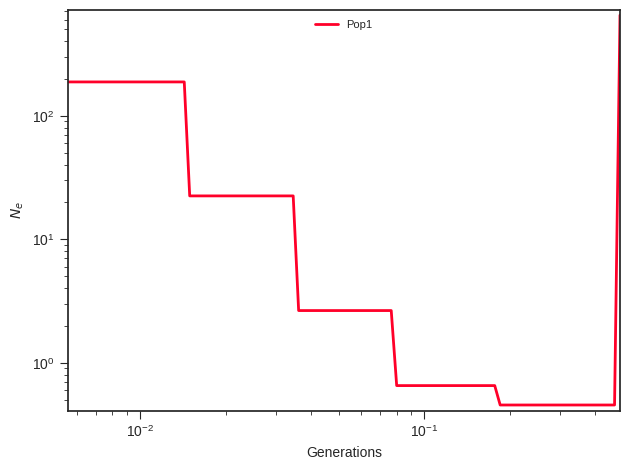

The table this chart was drawn from, first rows:
label, x, y, plot_type, plot_num
Pop1, 0.0, 187.8, path, 0
Pop1, 0.006186, 187.8, path, 0
Pop1, 0.006465, 187.8, path, 0
Pop1, 0.006757, 187.8, path, 0
Pop1, 0.007062, 187.8, path, 0
Pop1, 0.007381, 187.8, path, 0
Pop1, 0.007714, 187.8, path, 0
Pop1, 0.008063, 187.8, path, 0
Pop1, 0.008427, 187.8, path, 0
Pop1, 0.008807, 187.8, path, 0
Pop1, 0.009205, 187.8, path, 0
Pop1, 0.00962, 187.8, path, 0
Pop1, 0.01005, 187.8, path, 0
Pop1, 0.01051, 187.8, path, 0
Pop1, 0.01098, 187.8, path, 0
Pop1, 0.01148, 187.8, path, 0
Pop1, 0.012, 187.8, path, 0
Pop1, 0.01254, 187.8, path, 0
Pop1, 0.0131, 187.8, path, 0
Pop1, 0.0137, 187.8, path, 0
Pop1, 0.01431, 187.8, path, 0
Pop1, 0.01496, 22.45, path, 0
Pop1, 0.01564, 22.45, path, 0
Pop1, 0.01634, 22.45, path, 0
Pop1, 0.01708, 22.45, path, 0
Pop1, 0.01785, 22.45, path, 0
Pop1, 0.01866, 22.45, path, 0
Pop1, 0.0195, 22.45, path, 0
Pop1, 0.02038, 22.45, path, 0
Pop1, 0.0213, 22.45, path, 0
Pop1, 0.02226, 22.45, path, 0
Pop1, 0.02327, 22.45, path, 0
Pop1, 0.02432, 22.45, path, 0
Pop1, 0.02541, 22.45, path, 0
Pop1, 0.02656, 22.45, path, 0
Pop1, 0.02776, 22.45, path, 0
Pop1, 0.02901, 22.45, path, 0
Pop1, 0.03032, 22.45, path, 0
Pop1, 0.03169, 22.45, path, 0
Pop1, 0.03312, 22.45, path, 0
Pop1, 0.03462, 22.45, path, 0
Pop1, 0.03618, 2.648, path, 0
Pop1, 0.03781, 2.648, path, 0
Pop1, 0.03952, 2.648, path, 0
Pop1, 0.04131, 2.648, path, 0
Pop1, 0.04317, 2.648, path, 0
Pop1, 0.04512, 2.648, path, 0
Pop1, 0.04716, 2.648, path, 0
Pop1, 0.04928, 2.648, path, 0
Pop1, 0.05151, 2.648, path, 0
Pop1, 0.05383, 2.648, path, 0
Pop1, 0.05627, 2.648, path, 0
Pop1, 0.05881, 2.648, path, 0
Pop1, 0.06146, 2.648, path, 0
Pop1, 0.06423, 2.648, path, 0
Pop1, 0.06713, 2.648, path, 0
Pop1, 0.07017, 2.648, path, 0
Pop1, 0.07333, 2.648, path, 0
Pop1, 0.07664, 2.648, path, 0
Pop1, 0.0801, 0.654, path, 0
... 41 more rows
